Dataset: dataset_banana (GitHub, AlvianBe/computer_vision_ta). Classes: overripe, ripe, unripe.

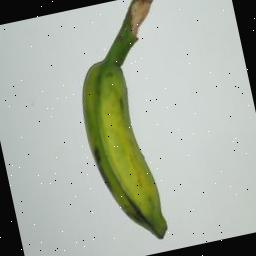
Label: unripe

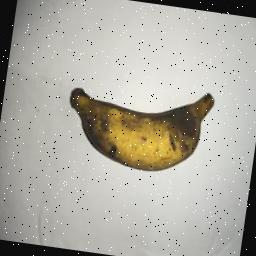
Label: overripe

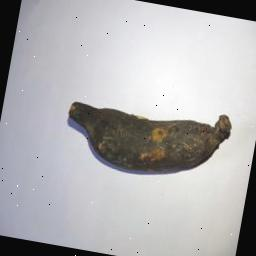
Label: overripe

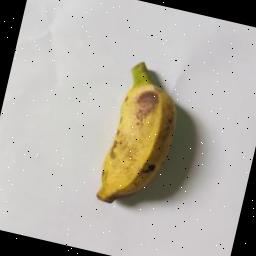
Label: ripe

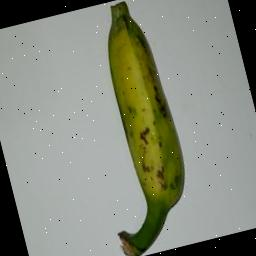
Label: unripe

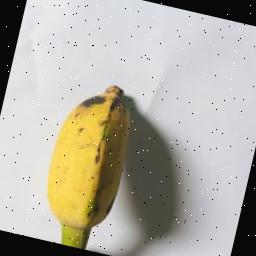
Label: ripe
